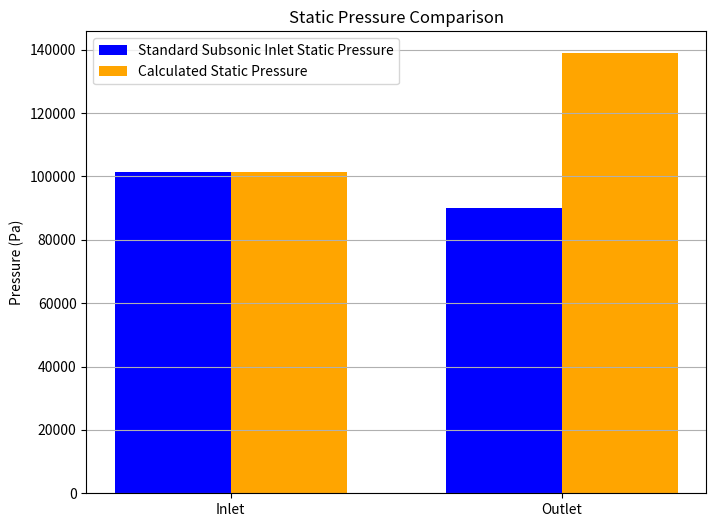
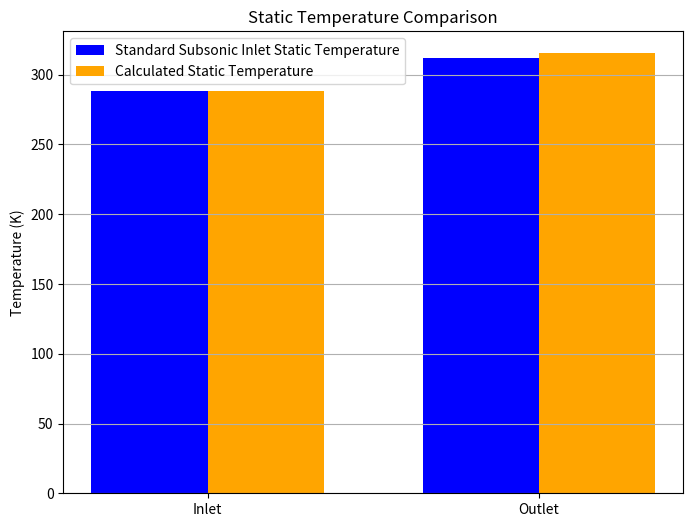
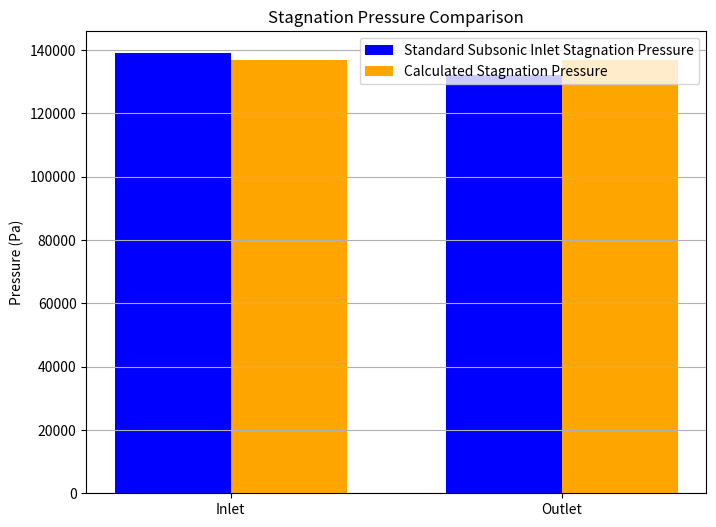
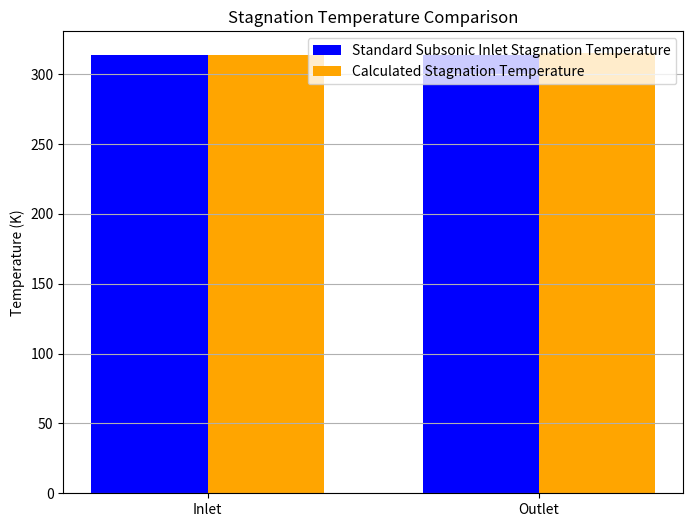
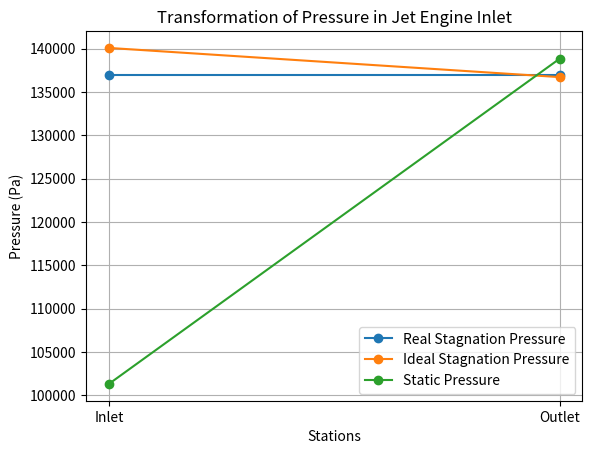
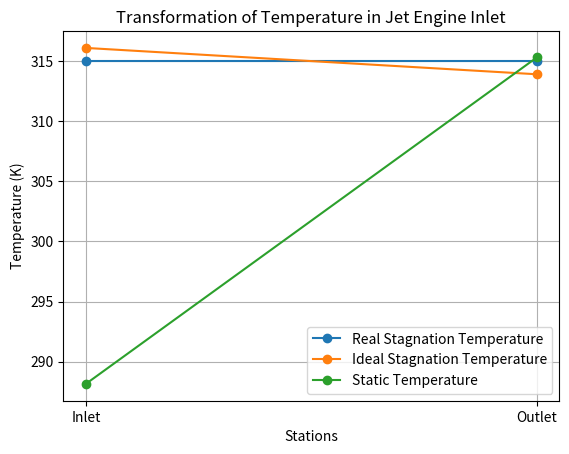
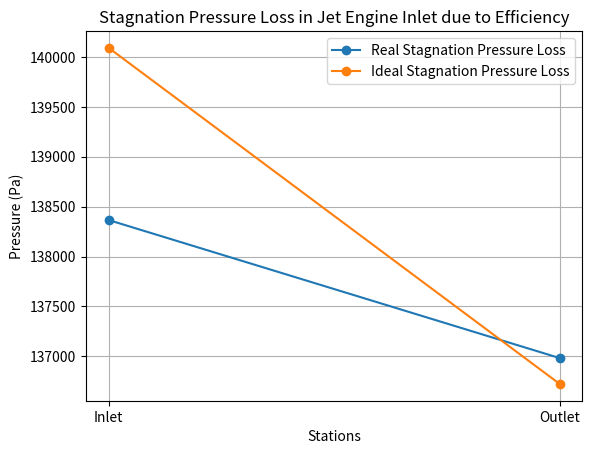
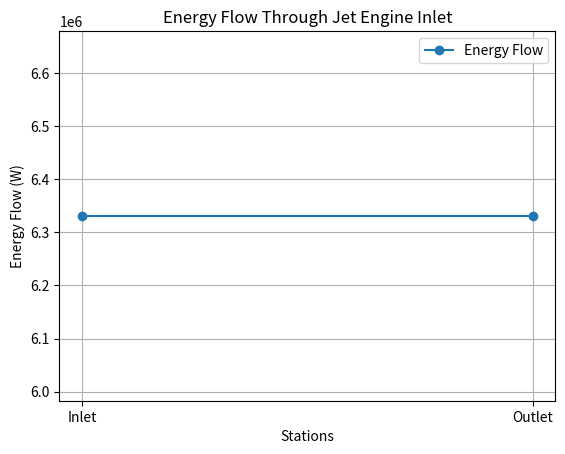
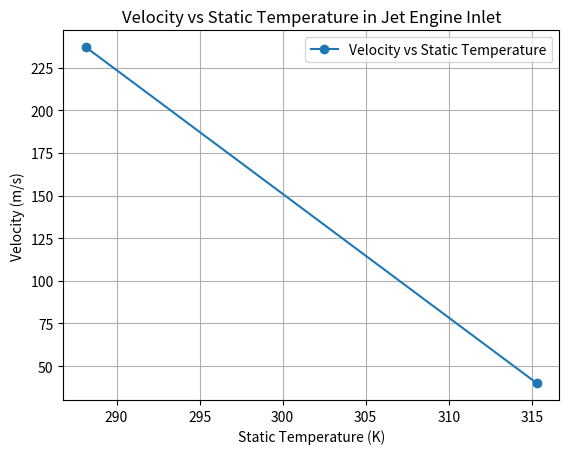

Reproduce these figures in Python, in order.
# Inlet Calcualtion- Stage 1
# Calculating stagnation pressure, temperature, enthalpy, and energy flow up until the outlet of the inlet
# This code simulates the inlet of a jet engine, calculating various thermodynamic properties
# Written by: Kirtan Patel
# Date: 2025-07-06

import math

# Input Values
P1 = 101325  # Pa, Inlet Pressure
T1 = 288.15  # K, Inlet Temperature 
gamma = 1.4  # Specific heat ratio for air
R = 287.05  # J/(kg*K), Specific gas constant for air
cp = 1005  # J/(kg*K), Specific heat at constant pressure for air
eta_i = 0.96  # Efficiency of the inlet
V1 = 237  # m/s, Inlet Velocity
m_flow = 20  # kg/s, Mass flow rate
V2 = 40  # m/s, Outlet Velocity (not used in this calculation but can be used for further calculations)
eta_p = 0.99  # Efficiency of the pressure recovery


#step 1: Calcualte ideal stagnation temperature
T0 = T1 + V1**2/ (2*cp)  # K, Stagnation Temperature

# step 2 : Calculate real stagantion temperature
T0_real = T1 + eta_i * (T0 - T1)  # K, Real Stagnation Temperature

# step 3 : Calculate real stagnation pressure
P0_real = P1 * (T0_real/ T1)**(gamma/(gamma - 1))  # Pa, Real Stagnation Pressure

#step 4 : Calculate pressure after recovery efficiency
P0_real_after_eta_p = eta_p * P0_real # Pa, Real Stagnation Pressure after applying efficiency

# step 5 : Calculate stagnation enthalpy
h0_real = cp * T0_real  # J/kg, Real Stagnation Enthalpy

# step 6 : Calculate energy flow
energy_flow = m_flow * h0_real  # W, Energy Flow 

# step 7 : Calculate new static temperature at outlet
T2 = T1 + (V1**2/ (2 * cp)) - (V2**2 / (2 * cp))  # K, Static Temperature at Outlet

#step 7.1 : Calculate Mach number at inlet and outlet
a2 = math.sqrt(gamma * R * T2)  # m/s, Speed of sound at outlet
a1 = math.sqrt(gamma * R * T1)  # m/s, Speed of sound at inlet

M2 = V2 / a2  # Mach number at outlet
M1 = V1 / a1  # Mach number at inlet

# step 7.2: Calculate densities at inlet and outlet using ideal gas law
rho2 = P1 / (R * T2)  # kg/m^3, Density at Outlet
rho1 = P1 / (R * T1)  # kg/m^3, Density at Inlet

# step 7.3: Calculate area ratio 
area_ratio = (V1/V2) * (rho2/rho1)  # Area ratio between inlet and outlet

# step 8 : Calculate ideal stagnation temperature at outlet
T0_outlet = T1 + eta_i * (T0_real - T1)  # K, Ideal Stagnation Temperature at Outlet

# step 9 : Calculate ideal stagnation pressure at outlet
P0_outlet = P1 * (T0_outlet / T1)**(gamma / (gamma - 1))  # Pa, Ideal Stagnation Pressure at Outlet

# step 10 : Calculate static pressure at outlet
P2 = P0_outlet * (T2 / T0_outlet)**(gamma / (gamma - 1))  # Pa, Static Pressure at Outlet

# step 11: Real stagnation pressure at outlet after applying efficiency
P0_real_station1 = P0_real #renaming for clarity
P0_real_station_2 = eta_p * P0_real_station1  # Pa, Real Stagnation Pressure at Outlet after applying efficiency

# step 12: In an adiabatic duct, the real stagnation temperature does not change
T0_real_outlet = T0_real  # K, Real Stagnation Temperature at Outlet (remains the same)

# step 13: Calculate real stagnation enthalpy at outlet
h0_real_outlet = cp * T0_real_outlet  # J/kg, Real

# step 14: Calculate energy flow at outlet
energy_flow_outlet = m_flow * h0_real_outlet  # W, Energy Flow at Outlet

# Irreversible vs Reversible Inlet Processes
# Isentropic Processes involve ideal conditions meaning a reversible process with no entropy change.
# In a real inlet, the proccess is non isentropic, meaning there is an increase in entropy due to irreversibilities such as friction and shock waves. 

# Real stagnation pressure at outlet
P0_actual_outlet = P0_real_station_2  # Pa, Real Stagnation Pressure at Outlet

# Ideal stagnation pressure at outlet
P0_ideal_outlet = P0_outlet  # Pa, Ideal Stagnation Pressure at Outlet

# Pressure loss Calculation
pressure_lost = (P0_ideal_outlet - P0_actual_outlet) / P0_ideal_outlet * 100  # Percentage of pressure lost due to inefficiencies

#Comparing code with assumed baseline values based on standard subsonic inlet conditions
#Since data was not accesible for comparison, we will use assumed values for static pressure, temperature, and stagnation pressure at the inlet and outlet.

import numpy as np
import matplotlib.pyplot as plt

labels = ['Inlet', 'Outlet']
bar_width = 0.35  # Width of the bars
x = np.arange(len(labels))  # The label locations

# Static Pressure 
plt.figure(figsize=(8, 6))
plt.bar(x - bar_width/2, [101325, 90000], width=bar_width, label='Standard Subsonic Inlet Static Pressure', color='blue') 
plt.bar(x + bar_width/2, [P1, P2], width=bar_width, label='Calculated Static Pressure', color='orange')        
plt.title('Static Pressure Comparison')
plt.xticks(x, labels)
plt.ylabel('Pressure (Pa)')
plt.legend()
plt.grid(axis='y')
plt.show()

# Static Temperature
plt.figure(figsize=(8, 6))
plt.bar(x - bar_width/2, [288.15, 312], width=bar_width, label='Standard Subsonic Inlet Static Temperature', color='blue')
plt.bar(x + bar_width/2, [T1, T2], width=bar_width, label='Calculated Static Temperature', color='orange')
plt.title('Static Temperature Comparison')
plt.xticks(x, labels)
plt.ylabel('Temperature (K)')
plt.legend()
plt.grid(axis='y')
plt.show()

#Stagnation Pressure
plt.figure(figsize=(8, 6))
plt.bar(x - bar_width/2, [139000, 132000], width=bar_width, label='Standard Subsonic Inlet Stagnation Pressure', color='blue')
plt.bar(x + bar_width/2, [P0_ideal_outlet, P0_real_station_2], width=bar_width, label='Calculated Stagnation Pressure', color='orange')
plt.title('Stagnation Pressure Comparison')
plt.xticks(x, labels)
plt.ylabel('Pressure (Pa)')
plt.legend()
plt.grid(axis='y')
plt.show()

# Stagnation Temperature
plt.figure(figsize=(8, 6))
plt.bar(x - bar_width/2, [314, 314], width=bar_width, label='Standard Subsonic Inlet Stagnation Temperature', color='blue')
plt.bar(x + bar_width/2, [T0_outlet, T0_real_outlet], width=bar_width, label='Calculated Stagnation Temperature', color='orange')
plt.title('Stagnation Temperature Comparison')
plt.xticks(x, labels)
plt.ylabel('Temperature (K)')
plt.legend()
plt.grid(axis='y')
plt.show()


# Output Results
print(f"Ideal Stagnation Temperature (T0): {T0:.2f} K")
print(f"Ideal Stagnation Pressure (P0): {(P1 * (T0 / T1)**(gamma / (gamma - 1))):.2f} Pa")

print(f"Real Stagnation Temperature (T0_real): {T0_real:.2f} K")
print(f"Real Stagnation Pressure at Station 1 (P0_real): {P0_real:.2f} Pa")
print(f"Real Stagnation Pressure after Efficiency (P0_real_after_eta_p): {P0_real_after_eta_p:.2f} Pa")
print(f"Stagnation Enthalpy (h0_real): {h0_real:.2f} J/kg")
print(f"Energy Flow (energy_flow): {energy_flow:.2f} W")

print(f"Static Temperature at Outlet (T2): {T2:.2f} K")
print(f"Ideal Stagnation Temperature at Outlet (T0_outlet): {T0_outlet:.2f} K")
print(f"Ideal Stagnation Pressure at Outlet (P0_outlet): {P0_outlet:.2f} Pa")
print(f"Static Pressure at Outlet (P2): {P2:.2f} Pa")

print(f"Real Stagnation Pressure at Outlet (P0_real_station_2): {P0_real_station_2:.2f} Pa")
print(f"Real Stagnation Temperature at Outlet (T0_real_outlet): {T0_real_outlet:.2f} K")
print(f"Real Stagnation Enthalpy at Outlet (h0_real_outlet): {h0_real_outlet:.2f} J/kg")
print(f"Energy Flow at Outlet (energy_flow_outlet): {energy_flow_outlet:.2f} W")

print(f"Mach Number at Inlet (M1): {M1:.2f}")
print(f"Mach Number at Outlet (M2): {M2:.2f}")

print(f"Density at Inlet (rho1): {rho1:.2f} kg/m^3")
print(f"Density at Outlet (rho2): {rho2:.2f} kg/m^3")
print(f"Area Ratio (A1/A2): {area_ratio:.2f}")

print(f"Pressure Lost due to Inefficiencies: {pressure_lost:.2f}%")
print(f"Real Stagnation Pressure at Outlet: {P0_actual_outlet:.2f} Pa")
print(f"Ideal Stagnation Pressure at Outlet: {P0_ideal_outlet:.2f} Pa")

import matplotlib.pyplot as plt

# Define Station Numbers
stations = [ 'Inlet', 'Outlet']
# Define Pressure Values
real_stag_pressure = [P0_real_after_eta_p, P0_real_station_2]
ideal_stag_pressure = [P1 * (T0 / T1)**(gamma / (gamma - 1)), P0_outlet]
static_pressure = [P1, P2]

plt.figure()
plt.plot(stations, real_stag_pressure, marker='o', label='Real Stagnation Pressure')
plt.plot(stations, ideal_stag_pressure, marker='o', label='Ideal Stagnation Pressure')
plt.plot(stations, static_pressure, marker='o', label='Static Pressure')
plt.title('Transformation of Pressure in Jet Engine Inlet')
plt.xlabel('Stations')
plt.ylabel('Pressure (Pa)')
plt.legend()
plt.grid()
plt.show()
# the code graphs how the ideal, real, and static pressures change from the inlet to the outlet of the jet engine inlet.

#Define Station Numbers for Temperature
stations_temp = ['Inlet', 'Outlet']
# Define Temperature Values
real_stag_temp = [T0_real, T0_real_outlet]
ideal_stag_temp = [T0, T0_outlet]
static_temp = [T1, T2]

plt.figure()
plt.plot(stations_temp, real_stag_temp, marker='o', label='Real Stagnation Temperature')
plt.plot(stations_temp, ideal_stag_temp, marker='o', label='Ideal Stagnation Temperature')
plt.plot(stations_temp, static_temp, marker='o', label='Static Temperature')
plt.title('Transformation of Temperature in Jet Engine Inlet')
plt.xlabel('Stations')
plt.ylabel('Temperature (K)')
plt.legend()
plt.grid()
plt.show()
# the code graphs how the ideal, real, and static temperatures change from the inlet to the outlet of the jet engine inlet.

# Calculate the stagnation pressure lost due to efficiency
real_stag_pressure_loss =[P0_real,P0_real_station_2]
ideal_stag_pressure_loss = [P1 * (T0 / T1)**(gamma / (gamma - 1)), P0_outlet]

plt.figure()
plt.plot(stations, real_stag_pressure_loss, marker='o', label='Real Stagnation Pressure Loss')
plt.plot(stations, ideal_stag_pressure_loss, marker='o', label='Ideal Stagnation Pressure Loss')
plt.title('Stagnation Pressure Loss in Jet Engine Inlet due to Efficiency')
plt.xlabel('Stations')
plt.ylabel('Pressure (Pa)')
plt.legend()
plt.grid()
plt.show()
# the code graphs how the real and ideal stagnation pressures change from the inlet to the outlet of the jet engine inlet, showing the pressure loss due to efficiency.

# Energy Flow Through the Inlet
energy_flow_values = [energy_flow, energy_flow_outlet]

plt.figure()
plt.plot(stations, energy_flow_values, marker='o', label='Energy Flow')
plt.title('Energy Flow Through Jet Engine Inlet')
plt.xlabel('Stations')
plt.ylabel('Energy Flow (W)')
plt.legend()
plt.grid()
plt.show()
# the code graphs the first principle of thermodynamics, showing that energy is conserved through the inlet of the jet engine, with energy flow remaining constant from the inlet to the outlet.

# Velocity vs Static Pressure
static_temps = [T1, T2]
velocities = [V1, V2]

plt.figure()
plt.plot(static_temps, velocities, marker='o', label='Velocity vs Static Temperature')
plt.title('Velocity vs Static Temperature in Jet Engine Inlet')
plt.xlabel('Static Temperature (K)')
plt.ylabel('Velocity (m/s)')
plt.legend()
plt.grid()
plt.show()
# the code graphs the relationship between static temperature and velocity in the jet engine inlet, showing how the velocity changes with static temperature from the inlet to the outlet.